Labelled photos from "images_augmented", an image-classification folder in Minyael/Gift-card-classification. The possible labels are: Steam, Xbox.

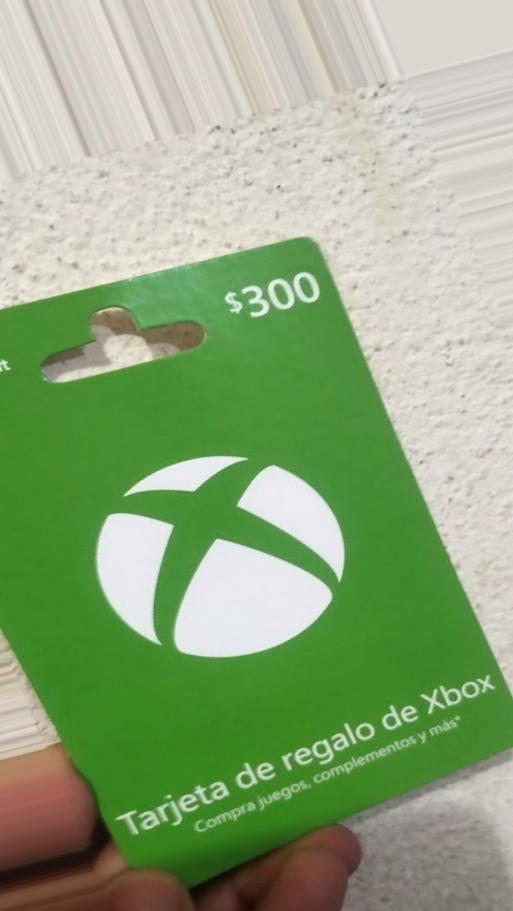
Label: Xbox

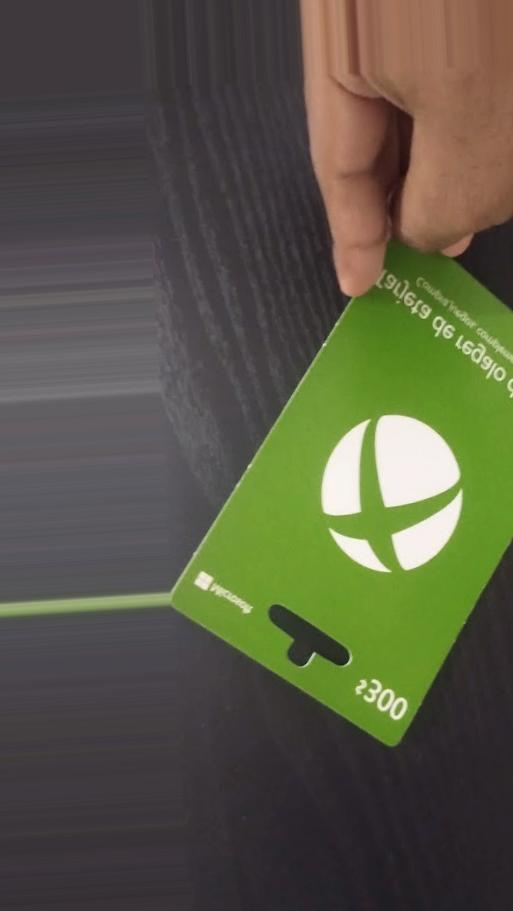
Label: Xbox

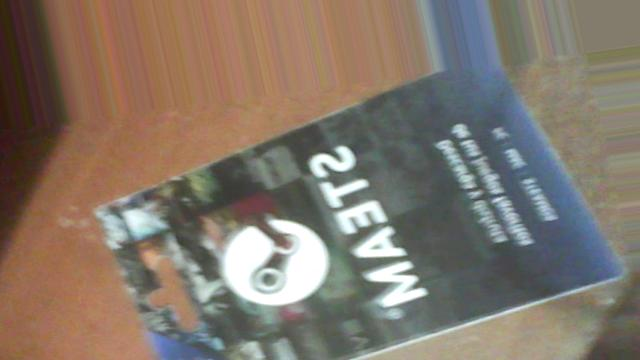
Label: Steam

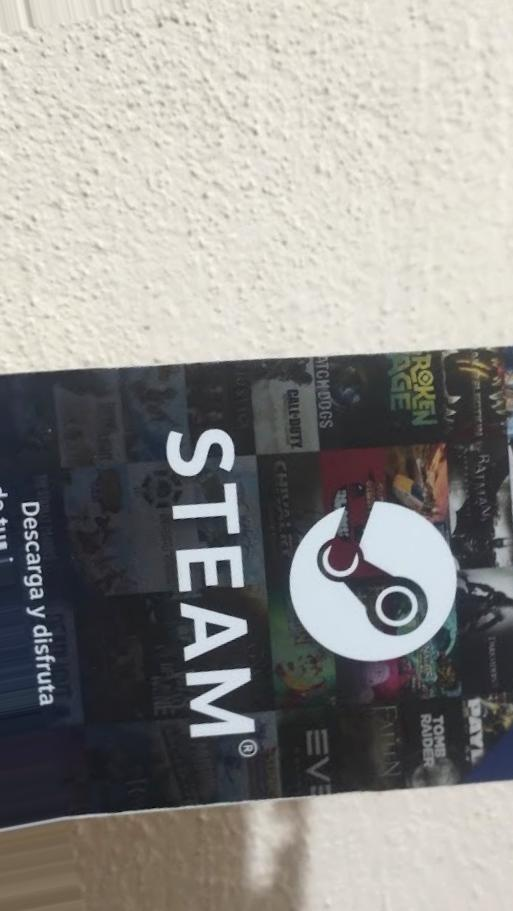
Label: Steam

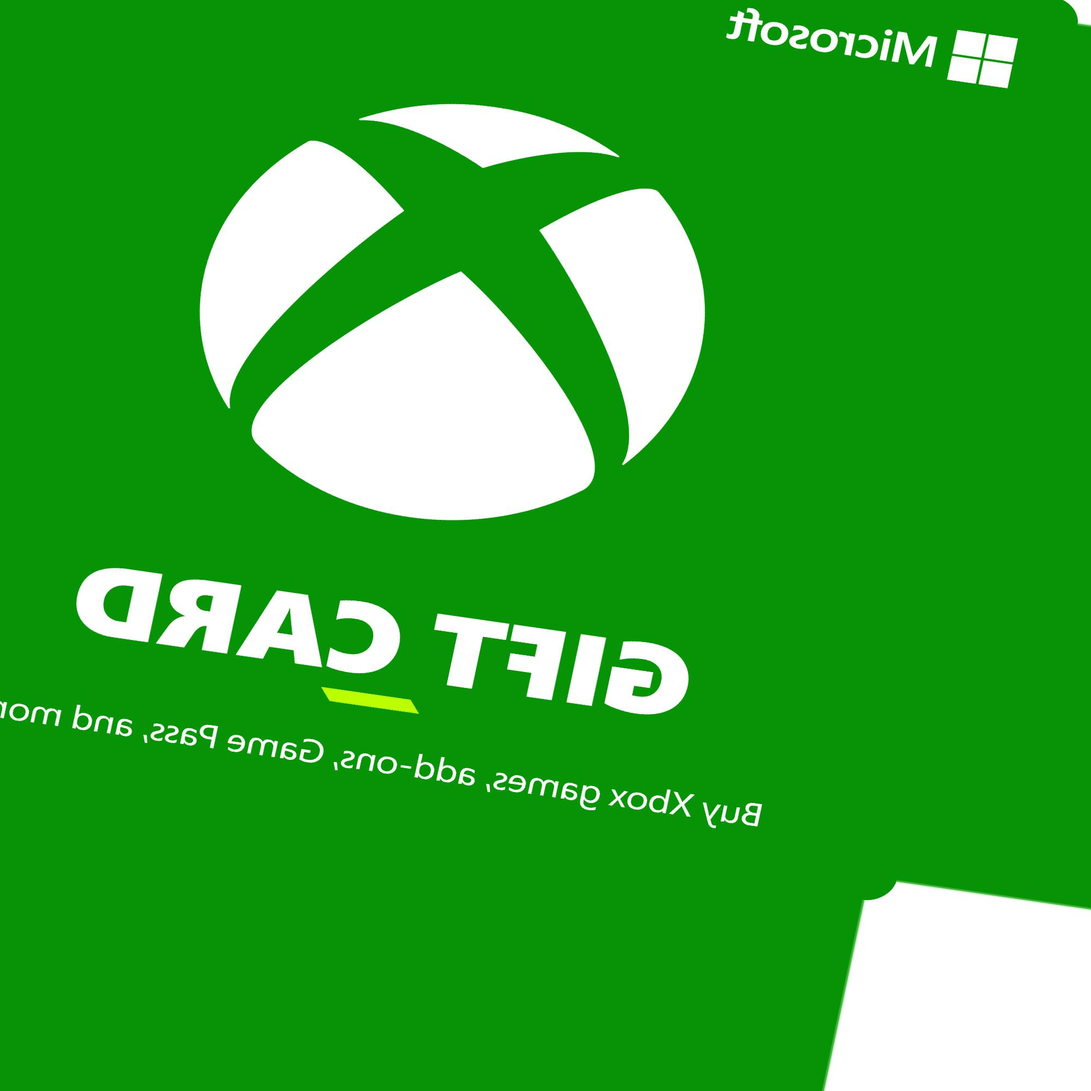
Label: Xbox

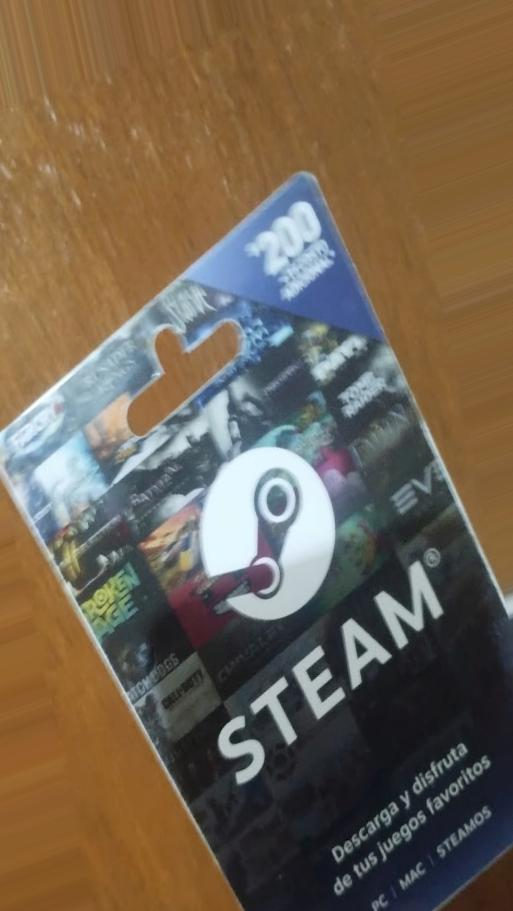
Label: Steam
